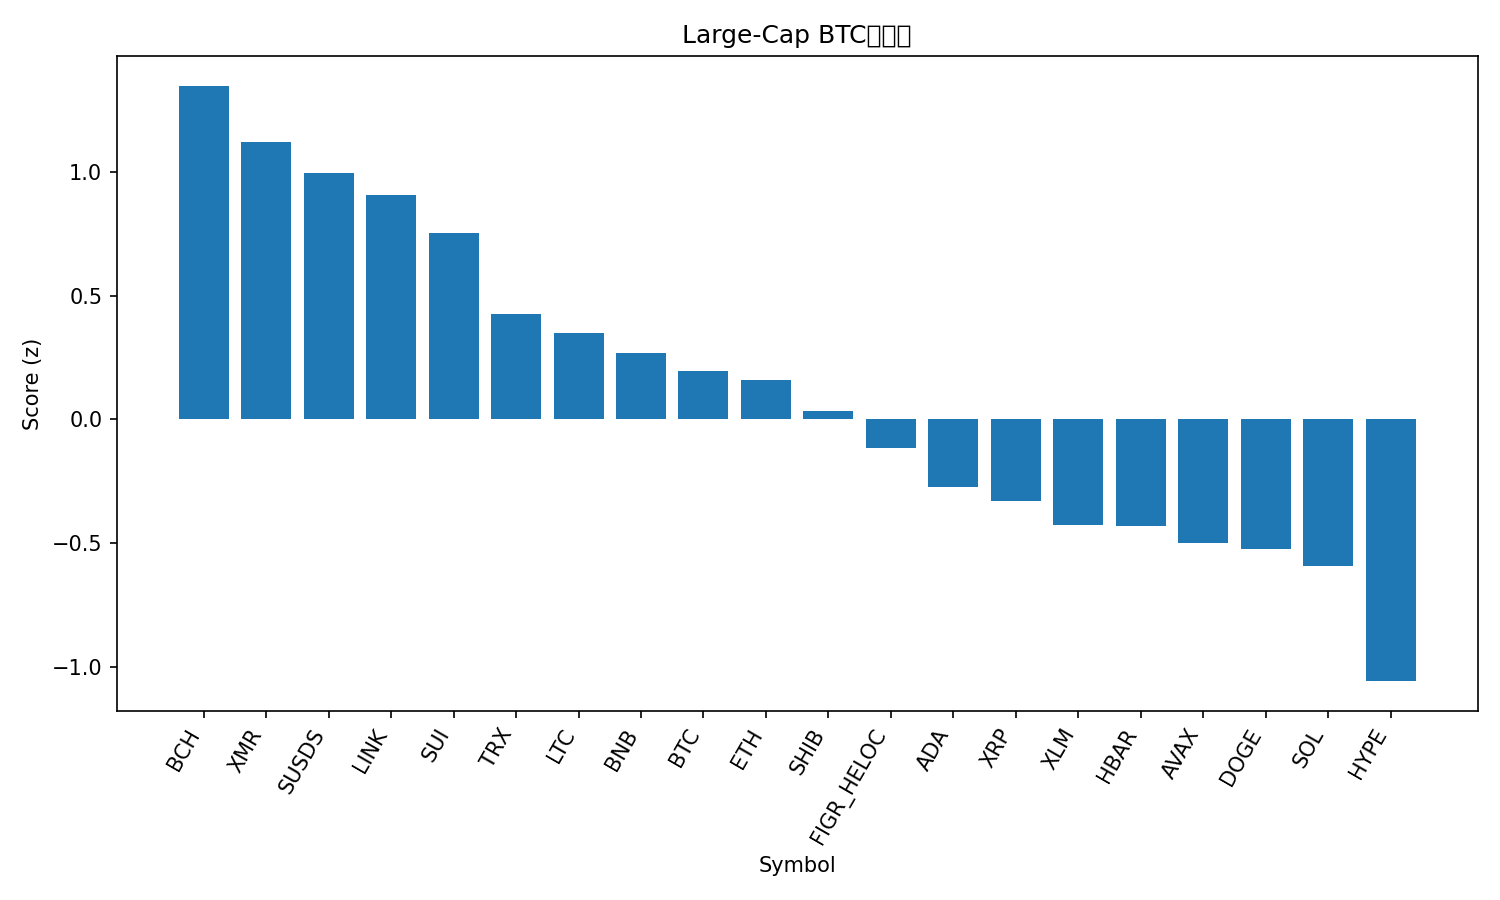

Values plotted in this chart, from the file beside it:
rank, name, symbol, price_btc, price_usd, pct_1h_btc, pct_24h_btc, pct_7d_btc, market_cap_rank, market_cap_usd, volume_usd, score
1, Bitcoin Cash, BCH, 0.006453, 578.5, 0.3666, 3.597, 9.769, 15, 11549194712, 359384756, 1.348
2, Monero, XMR, 0.004422, 396.5, 0.6777, 0.7193, -2.701, 26, 7313458876, 122046576, 1.122
3, sUSDS, SUSDS, 1.211e-05, 1.086, 0.3306, 2.678, 1.53, 36, 4241364972, 23319762, 0.9939
4, Chainlink, LINK, 0.0001523, 13.66, 0.5977, -1.379, 5.29, 19, 9516943275, 681225115, 0.9058
5, Sui, SUI, 1.708e-05, 1.53, 0.7185, -3.356, 2.618, 31, 5717820679, 885490548, 0.7512
6, TRON, TRX, 3.22e-06, 0.2887, -0.1411, 2.98, 3.689, 8, 27331633973, 695533133, 0.4269
7, Litecoin, LTC, 0.0008982, 80.53, 0.2742, -0.7517, -3.424, 29, 6168005073, 475497653, 0.349
8, BNB, BNB, 0.009847, 882.9, -0.0114, 0.7973, 1.425, 5, 121615460076, 1475460078, 0.2673
9, Bitcoin, BTC, 1.0, 89636, 0.0, 0.0, 0.0, 1, 1789167602357, 47506047378, 0.1967
10, Ethereum, ETH, 0.0338, 3031, 0.05947, -1.129, 1.885, 2, 365796638681, 25220838272, 0.1612
11, Shiba Inu, SHIB, 9.3194e-11, 8.36e-06, -0.09351, 0.3399, -1.008, 34, 4922180506, 114952912, 0.03562
12, Figure Heloc, FIGR_HELOC, 1.157e-05, 1.038, -0.3767, 1.842, 0.9522, 12, 14552993554, 66270196, -0.1145
13, Cardano, ADA, 4.6e-06, 0.4123, -0.02407, -2.902, 0.2415, 11, 15106016513, 548254535, -0.2736
14, XRP, XRP, 2.258e-05, 2.02, -0.2525, 0.04519, -6.14, 4, 122159552354, 3015676716, -0.3307
15, Stellar, XLM, 2.67e-06, 0.239, -0.1105, -2.389, -4.347, 24, 7731184368, 119574005, -0.4263
16, Hedera, HBAR, 1.48e-06, 0.1331, -0.206, -1.092, -6.34, 33, 5650799980, 132851309, -0.429
17, Avalanche, AVAX, 0.0001478, 13.25, 0.06591, -4.031, -8.833, 32, 5684651208, 432651465, -0.4983
18, Dogecoin, DOGE, 1.55e-06, 0.1391, -0.181, -2.187, -5.692, 10, 22476071391, 1213758356, -0.5243
19, Solana, SOL, 0.001477, 132.5, -0.3618, -1.393, -2.545, 7, 74149265277, 4302302385, -0.5938
20, Hyperliquid, HYPE, 0.000344, 30.84, -0.4256, -2.598, -11.87, 23, 8342967034, 285369051, -1.057
21, Zcash, ZEC, 0.003904, 349.6, -0.6503, -8.112, -24.04, 30, 5739743995, 853252291, -2.372
